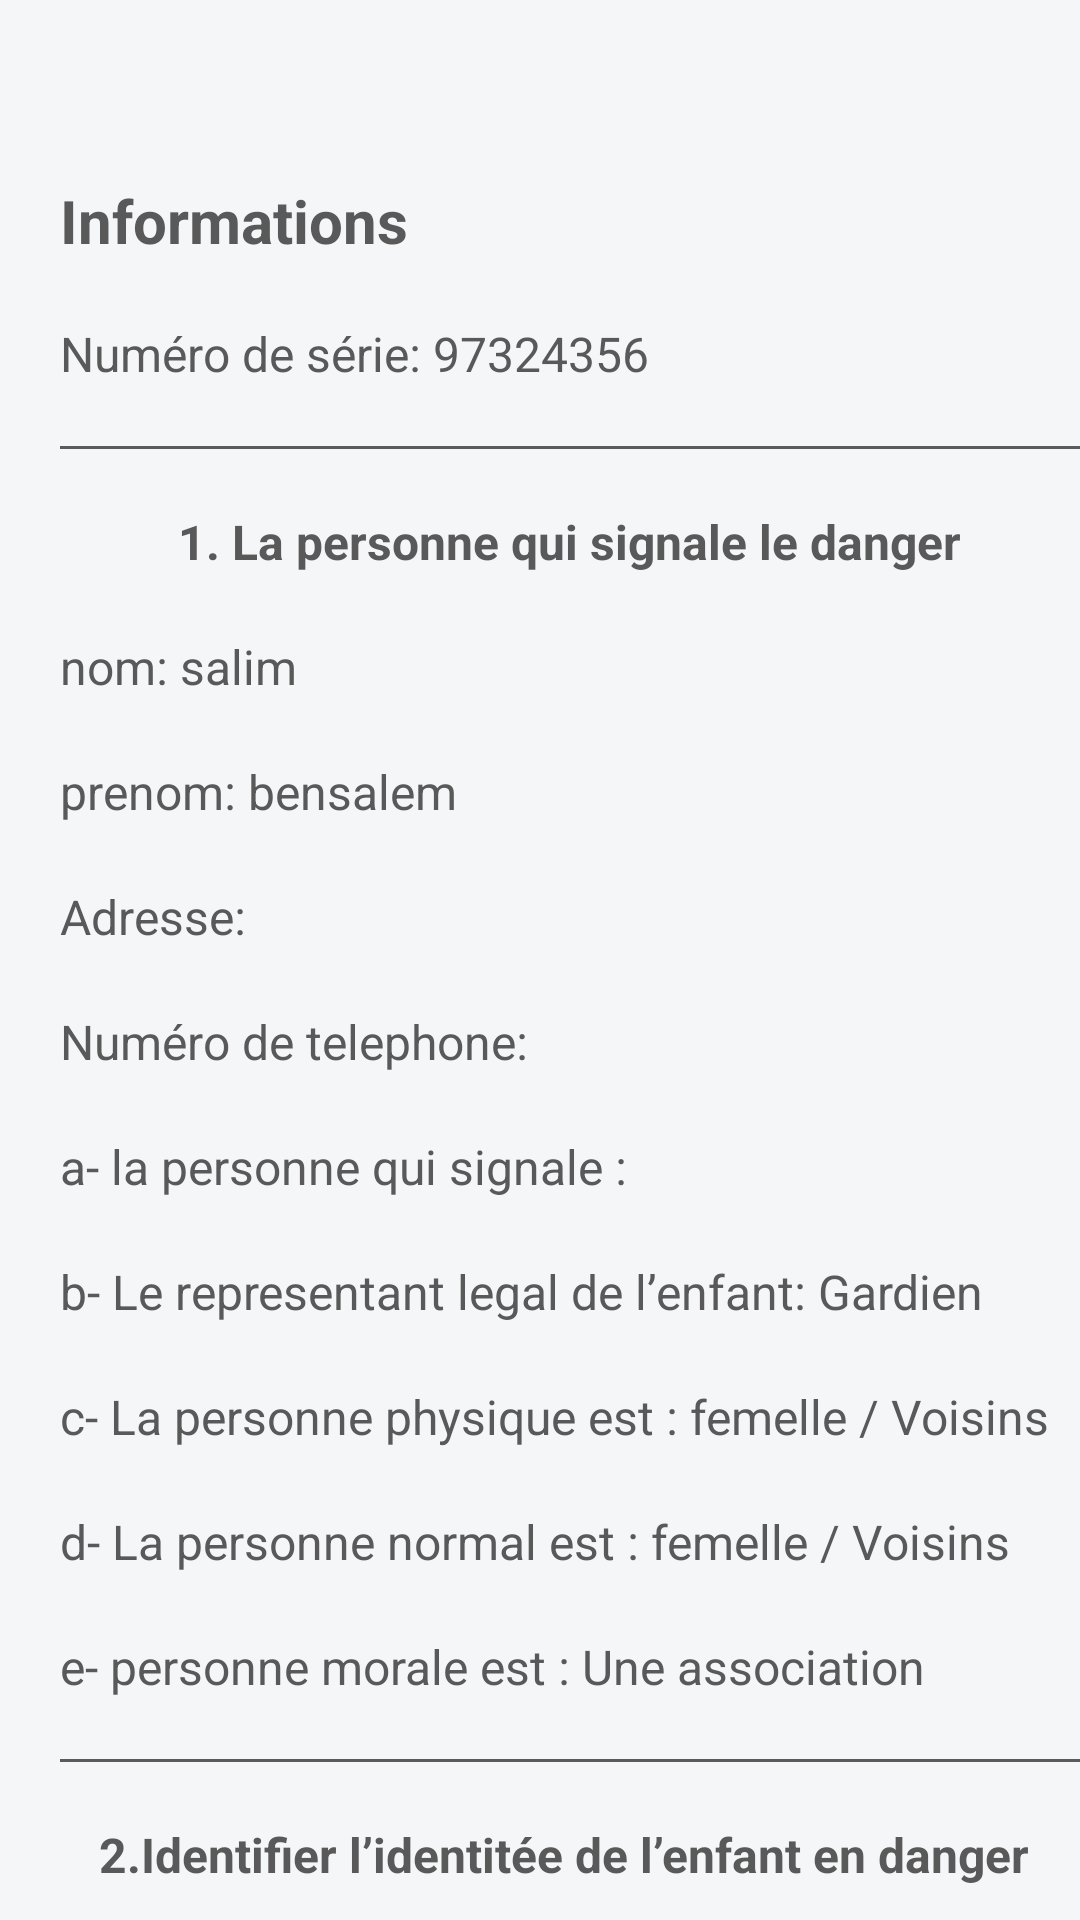

This screen was rendered from an Android layout file. Write that file and the resources it references.
<!-- AndroidManifest.xml: application theme Theme.application2 -->
<!-- res/layout/fragment_blank.xml -->
<?xml version="1.0" encoding="utf-8"?>
<ScrollView xmlns:android="http://schemas.android.com/apk/res/android"
    xmlns:app="http://schemas.android.com/apk/res-auto"
    xmlns:tools="http://schemas.android.com/tools"
    android:id="@+id/ScrollView01"
    android:layout_width="match_parent"
    android:layout_height="match_parent"
    android:fillViewport="true"
    android:scrollbars="none"
    tools:context="com.example.application2.BlankFragment" >
    <RelativeLayout
        android:layout_width="match_parent"
        android:layout_height="match_parent"
        android:background="@color/bg">

        <LinearLayout
            android:id="@+id/info"
            android:layout_width="match_parent"
            android:layout_height="wrap_content"
            android:layout_marginLeft="20dp"
            android:layout_marginTop="50dp"
            android:layoutDirection="ltr"
            android:orientation="vertical"
            android:scrollbars="vertical"
            app:layout_constraintTop_toTopOf="@+id/topsign"
            tools:layout_editor_absoluteX="0dp">

            <TextView
                android:id="@+id/textView10"
                android:layout_width="wrap_content"
                android:layout_height="wrap_content"
                android:layout_marginTop="10dp"
                android:text="Informations"
                android:textColor="#595959"
                android:textSize="20dp"
                android:textStyle="bold"
                tools:layout_editor_absoluteX="327dp"
                tools:layout_editor_absoluteY="45dp" />

            <TextView
                android:id="@+id/textView12"
                android:layout_width="wrap_content"
                android:layout_height="wrap_content"
                android:layout_marginTop="20dp"
                android:text="Numéro de série: 97324356"
                android:textColor="#595959"
                android:textSize="16dp"
                tools:layout_editor_absoluteX="327dp"
                tools:layout_editor_absoluteY="45dp" />

            <View
                android:id="@+id/view1"
                android:layout_width="350dp"
                android:layout_height="1dp"

                android:layout_marginTop="20dp"
                android:background="@color/btn_1"
                app:layout_constraintTop_toBottomOf="@+id/info"
                tools:ignore="MissingConstraints"
                tools:layout_editor_absoluteX="35dp" />

            <TextView
                android:id="@+id/title1"
                android:layout_width="wrap_content"
                android:layout_height="wrap_content"
                android:layout_gravity="center"
                android:layout_marginTop="20dp"
                android:text="1. La personne qui signale le danger"
                android:textColor="#595959"
                android:textSize="16dp"
                android:textStyle="bold"
                tools:layout_editor_absoluteX="327dp"
                tools:layout_editor_absoluteY="45dp" />

            <TextView
                android:id="@+id/name1"
                android:layout_width="wrap_content"
                android:layout_height="wrap_content"
                android:layout_marginTop="20dp"
                android:text="nom: salim"
                android:textColor="#595959"
                android:textSize="16dp"
                tools:layout_editor_absoluteX="327dp"
                tools:layout_editor_absoluteY="45dp" />

            <TextView
                android:id="@+id/prenom"
                android:layout_width="wrap_content"
                android:layout_height="wrap_content"
                android:layout_marginTop="20dp"
                android:text="prenom: bensalem"
                android:textColor="#595959"
                android:textSize="16dp"

                />

            <TextView
                android:id="@+id/adresse1"
                android:layout_width="wrap_content"
                android:layout_height="wrap_content"
                android:layout_marginTop="20dp"
                android:text="Adresse: "
                android:textColor="#595959"
                android:textSize="16dp"
                tools:layout_editor_absoluteX="327dp"
                tools:layout_editor_absoluteY="45dp" />

            <TextView
                android:id="@+id/Numero"
                android:layout_width="wrap_content"
                android:layout_height="wrap_content"
                android:layout_marginTop="20dp"
                android:text="Numéro de telephone: "
                android:textColor="#595959"
                android:textSize="16dp"
                tools:layout_editor_absoluteX="327dp"
                tools:layout_editor_absoluteY="45dp" />

            <TextView
                android:id="@+id/titrea"
                android:layout_width="wrap_content"
                android:layout_height="wrap_content"
                android:layout_marginTop="20dp"
                android:text="a- la personne qui signale : "
                android:textColor="#595959"
                android:textSize="16dp"
                tools:layout_editor_absoluteX="327dp"
                tools:layout_editor_absoluteY="45dp" />

            <TextView
                android:id="@+id/titreb"
                android:layout_width="wrap_content"
                android:layout_height="wrap_content"
                android:layout_marginTop="20dp"
                android:text="b- Le representant legal de l’enfant: Gardien  "
                android:textColor="#595959"
                android:textSize="16dp"
                tools:layout_editor_absoluteX="327dp"
                tools:layout_editor_absoluteY="45dp" />

            <TextView
                android:id="@+id/titrec"
                android:layout_width="wrap_content"
                android:layout_height="wrap_content"
                android:layout_marginTop="20dp"
                android:text="c- La personne physique est : femelle / Voisins"
                android:textColor="#595959"
                android:textSize="16dp"
                tools:layout_editor_absoluteX="327dp"
                tools:layout_editor_absoluteY="45dp" />

            <TextView
                android:id="@+id/titred"
                android:layout_width="wrap_content"
                android:layout_height="wrap_content"
                android:layout_marginTop="20dp"
                android:text="d- La personne normal est : femelle / Voisins"
                android:textColor="#595959"
                android:textSize="16dp"
                tools:layout_editor_absoluteX="327dp"
                tools:layout_editor_absoluteY="45dp" />

            <TextView
                android:id="@+id/titree"
                android:layout_width="wrap_content"
                android:layout_height="wrap_content"
                android:layout_marginTop="20dp"
                android:text="e- personne morale est : Une association"
                android:textColor="#595959"
                android:textSize="16dp"
                tools:layout_editor_absoluteX="327dp"
                tools:layout_editor_absoluteY="45dp" />

            <View
                android:id="@+id/view2"
                android:layout_width="350dp"
                android:layout_height="1dp"

                android:layout_marginTop="20dp"
                android:background="@color/btn_1"
                app:layout_constraintTop_toBottomOf="@+id/info"
                tools:ignore="MissingConstraints"
                tools:layout_editor_absoluteX="35dp" />

            <TextView
                android:id="@+id/title2"
                android:layout_width="wrap_content"
                android:layout_height="wrap_content"
                android:layout_gravity="center"
                android:layout_marginTop="20dp"
                android:text="2.Identifier l’identitée de l’enfant en danger "
                android:textColor="#595959"
                android:textSize="16dp"
                android:textStyle="bold"
                tools:layout_editor_absoluteX="327dp"
                tools:layout_editor_absoluteY="45dp" />

            <TextView
                android:id="@+id/name2"
                android:layout_width="wrap_content"
                android:layout_height="wrap_content"
                android:layout_marginTop="20dp"
                android:text="nom: salim"
                android:textColor="#595959"
                android:textSize="16dp"
                tools:layout_editor_absoluteX="327dp"
                tools:layout_editor_absoluteY="45dp" />

            <TextView
                android:id="@+id/prenom1"
                android:layout_width="wrap_content"
                android:layout_height="wrap_content"
                android:layout_marginTop="20dp"
                android:text="prenom: bensalem"
                android:textColor="#595959"
                android:textSize="16dp"

                />

            <TextView
                android:id="@+id/adresse2"
                android:layout_width="wrap_content"
                android:layout_height="wrap_content"
                android:layout_marginTop="20dp"
                android:text="Adresse: "
                android:textColor="#595959"
                android:textSize="16dp"
                tools:layout_editor_absoluteX="327dp"
                tools:layout_editor_absoluteY="45dp" />

            <TextView
                android:id="@+id/Numéro1"
                android:layout_width="wrap_content"
                android:layout_height="wrap_content"
                android:layout_marginTop="20dp"
                android:text="Numéro de telephone: "
                android:textColor="#595959"
                android:textSize="16dp"
                tools:layout_editor_absoluteX="327dp"
                tools:layout_editor_absoluteY="45dp" />

            <LinearLayout xmlns:android="http://schemas.android.com/apk/res/android"
                android:layout_width="match_parent"
                android:layout_height="match_parent"
                android:orientation="horizontal"
                android:paddingTop="20dp">

                <Button
                    android:id="@+id/next"
                    android:layout_width="0dp"
                    android:layout_height="wrap_content"
                    android:layout_gravity="end"
                    android:layout_marginRight="20dp"
                    android:layout_weight="1"
                    android:backgroundTint="#4CAF50"
                    android:text="Suivant"
                    android:textStyle="bold" />


            </LinearLayout>
        </LinearLayout>


    </RelativeLayout>
</ScrollView>
<!-- resources referenced by this layout -->
<resources>
  <color name="bg">#F5F6F8</color>
  <color name="btn_1">#5B5B5B</color>
  <style name="Theme.application2" parent="Theme.MaterialComponents.DayNight.NoActionBar">
          
          <item name="colorPrimary">@color/orange</item>
          <item name="colorOnPrimary">@color/white</item>
          
          <item name="colorSecondary">@color/teal_200</item>
          <item name="colorSecondaryVariant">@color/teal_700</item>
          <item name="colorOnSecondary">@color/black</item>
          
          <item name="android:statusBarColor">?attr/colorPrimaryVariant</item>
          
      </style>
  <color name="orange">#E95425</color>
  <color name="white">#FFFFFFFF</color>
  <color name="teal_200">#FF03DAC5</color>
  <color name="teal_700">#FF018786</color>
  <color name="black">#FF000000</color>
</resources>
